13-way image classification set "dataset" from GitHub (ankitshanbhog/MediPlant); label vocabulary: aloe vera, amla, ashwagandha, ayapana, brahmi, gotu kola, moringa, multi vitamin plant, neem, rosemary, sarpagandha, tulsi, wood apple.

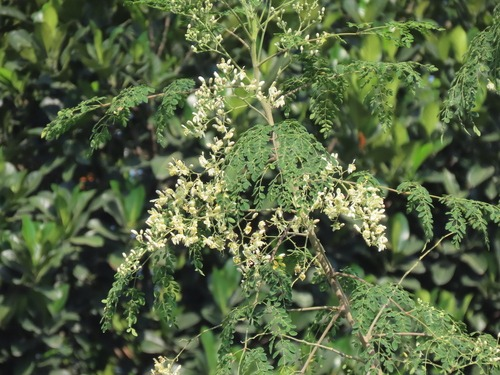
Label: moringa

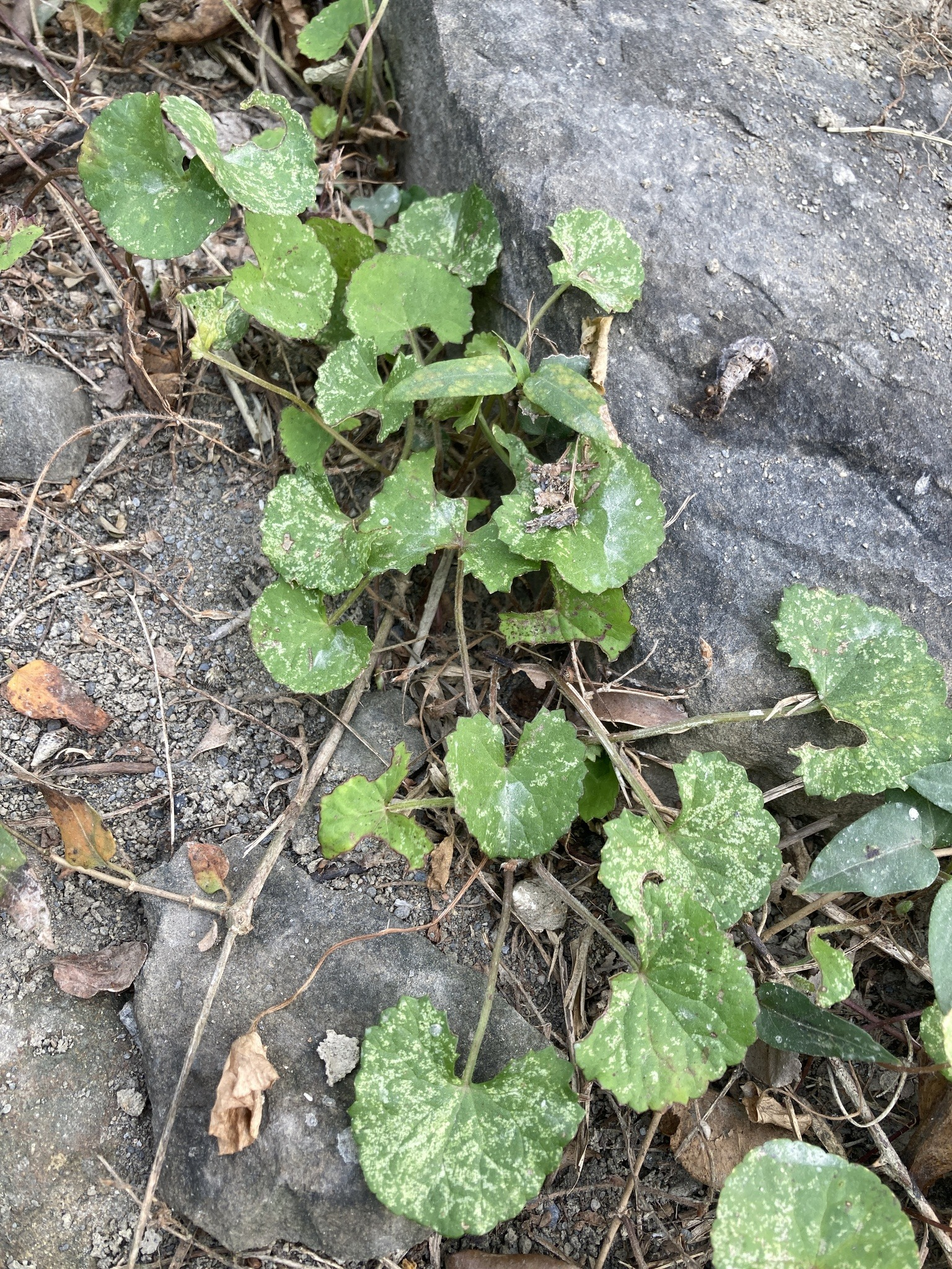
Label: gotu kola

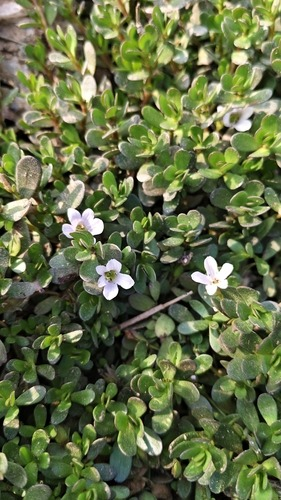
Label: brahmi

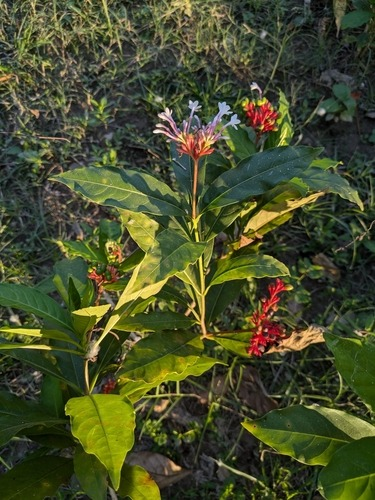
Label: sarpagandha

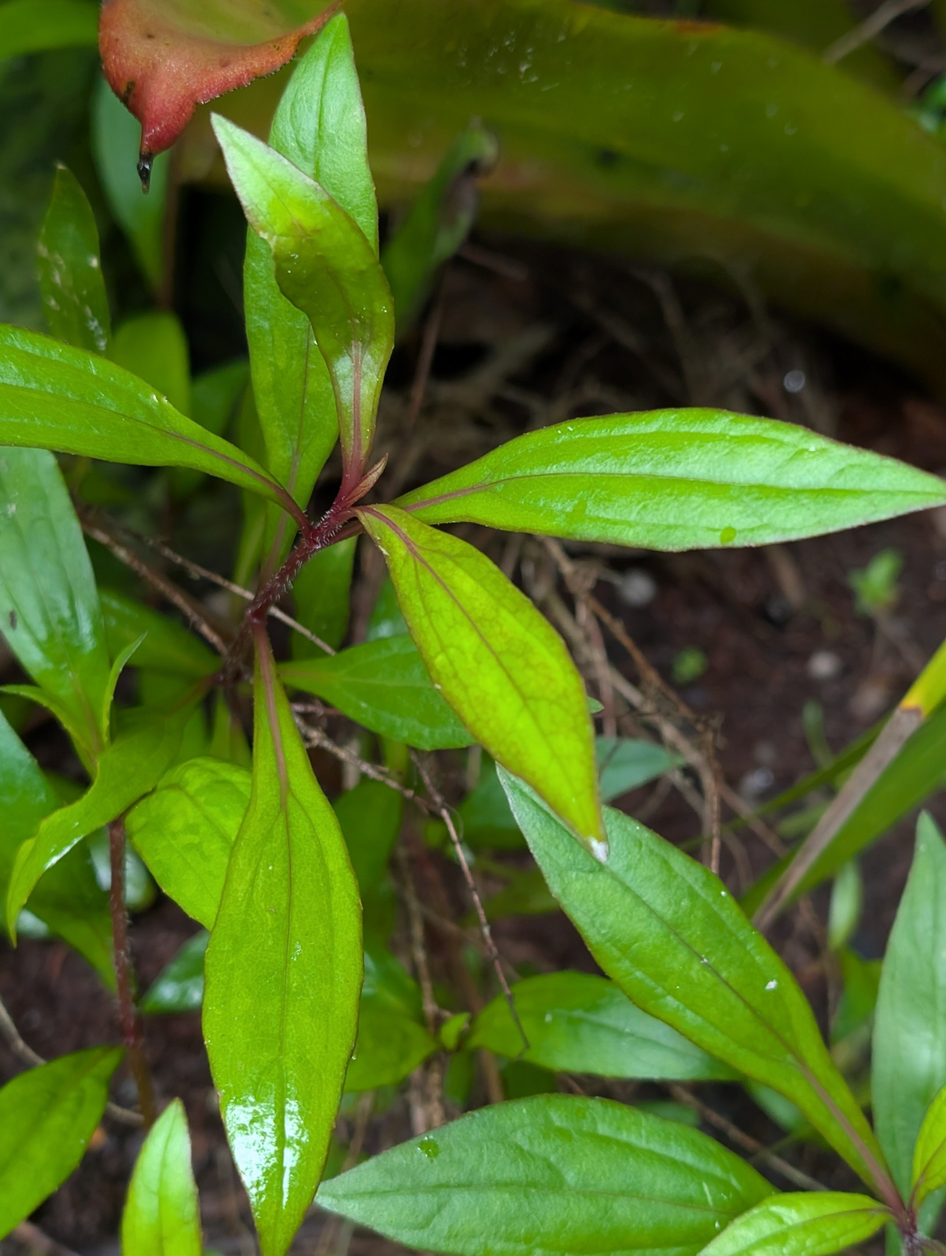
Label: ayapana

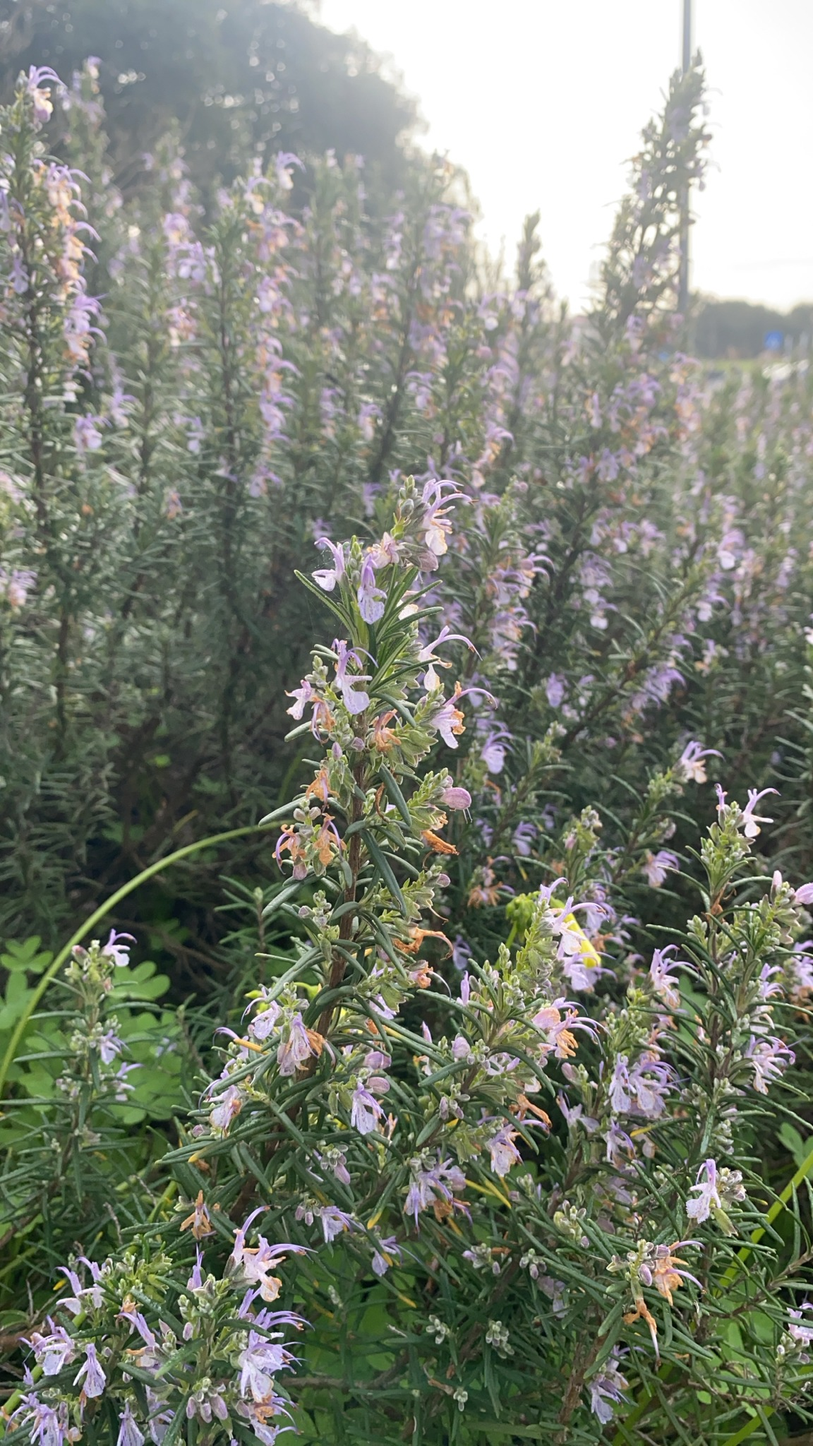
Label: rosemary
